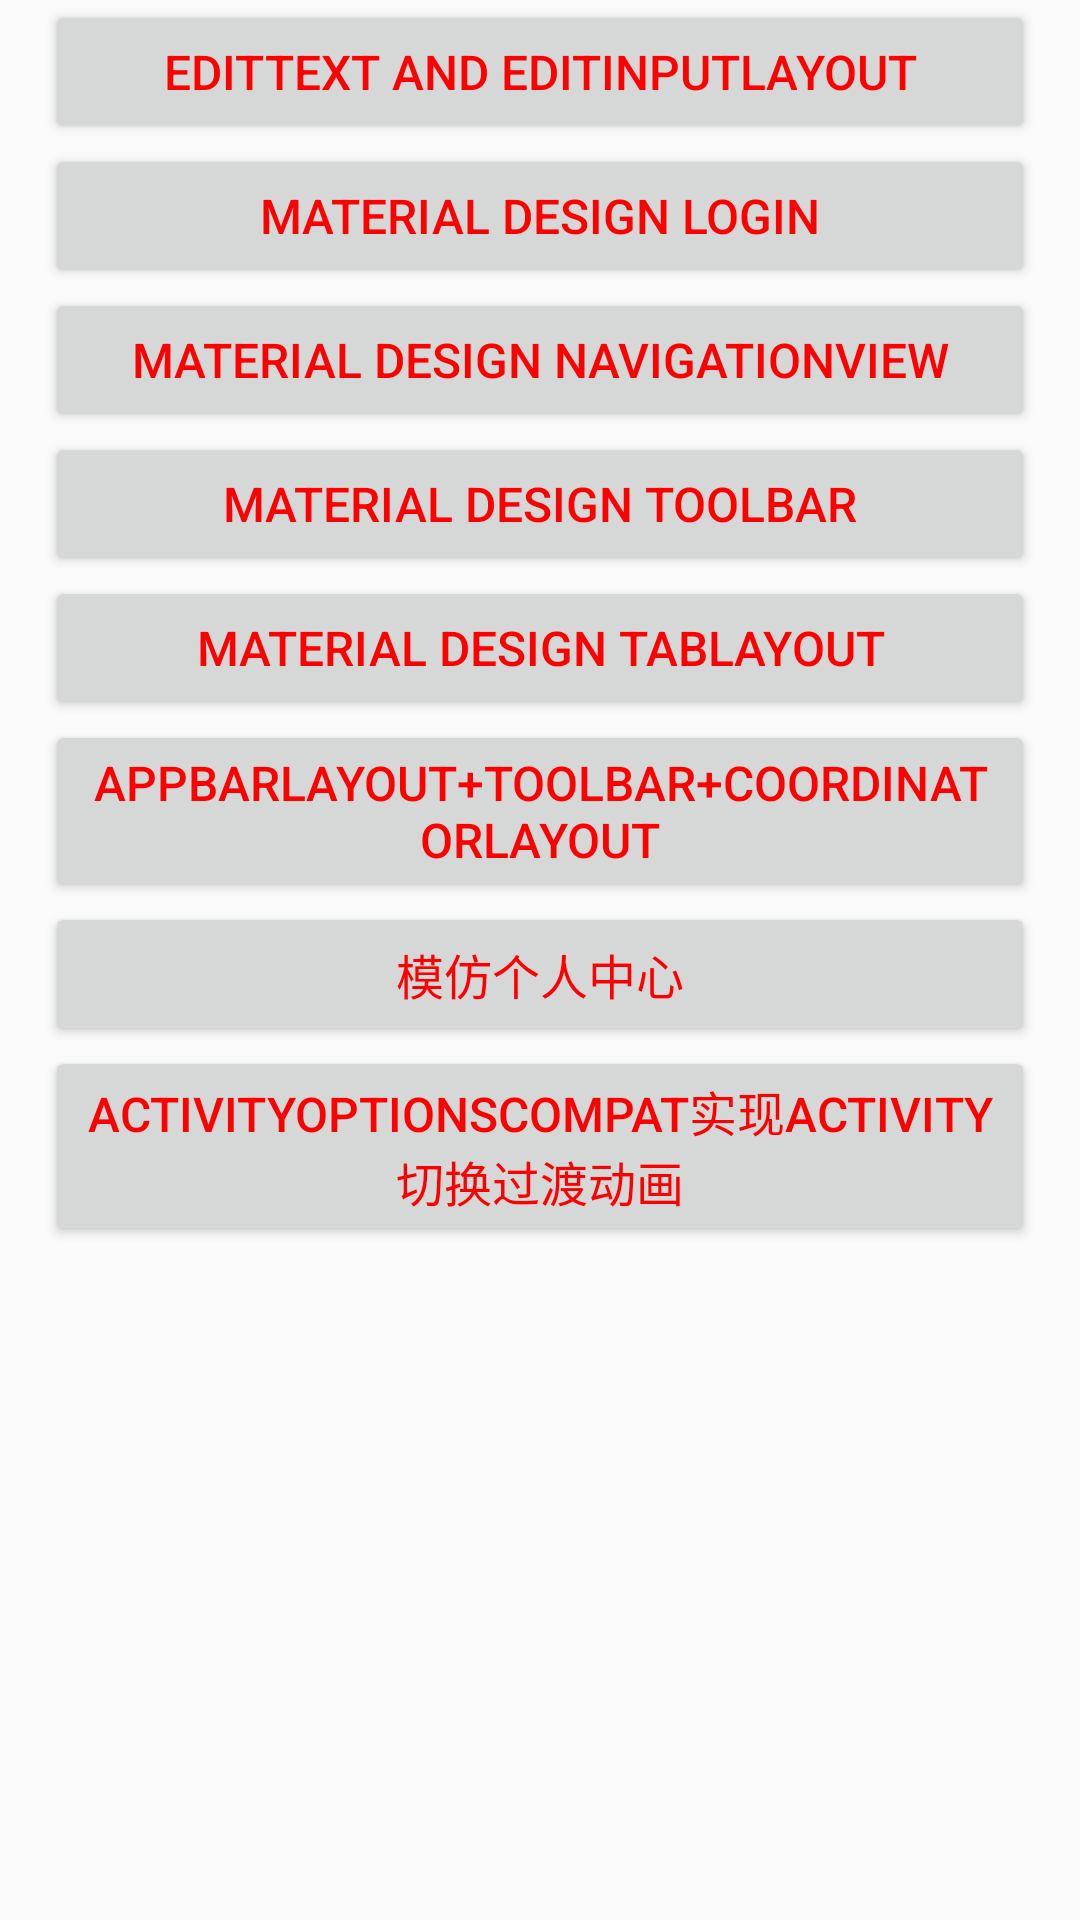

Write the Android layout XML for this screen, with the resource values it uses.
<!-- AndroidManifest.xml: application theme AppTheme -->
<!-- res/layout/activity_materdesign5.xml -->
<?xml version="1.0" encoding="utf-8"?>
<ScrollView xmlns:android="http://schemas.android.com/apk/res/android"
    android:layout_width="match_parent"
    android:layout_height="match_parent"
    android:orientation="vertical">

    <LinearLayout
        android:layout_width="match_parent"
        android:layout_height="match_parent"
        android:orientation="vertical">

        <Button
            android:id="@+id/btn_edittext"
            android:layout_width="match_parent"
            android:layout_height="wrap_content"
            style="@style/button_style"
            android:text="Edittext and editInputLayout" />

        <Button
            android:id="@+id/btn_Login"
            android:layout_width="match_parent"
            android:layout_height="wrap_content"
            style="@style/button_style"
            android:text="Material Design Login" />

        <Button
            android:id="@+id/btn_leftMenu"
            android:layout_width="match_parent"
            android:layout_height="wrap_content"
            style="@style/button_style"
            android:text="Material Design NavigationView" />

        <Button
            android:id="@+id/btn_toolbar"
            android:layout_width="match_parent"
            android:layout_height="wrap_content"
            style="@style/button_style"
            android:text="Material Design ToolBar" />

        <Button
            android:id="@+id/btn_tabLayout"
            android:layout_width="match_parent"
            android:layout_height="wrap_content"
            style="@style/button_style"
            android:text="Material Design TabLayout" />

        <Button
            android:id="@+id/btn_AppBarLayout"
            android:layout_width="match_parent"
            android:layout_height="wrap_content"
            style="@style/button_style"
            android:text="AppBarLayout+toolbar+CoordinatorLayout" />

        <Button
            android:id="@+id/btn_AppBarLayout1"
            android:layout_width="match_parent"
            android:layout_height="wrap_content"
            style="@style/button_style"
            android:text="模仿个人中心" />

        <Button
            android:id="@+id/btn_ActivityOptionsCompat"
            android:layout_width="match_parent"
            android:layout_height="wrap_content"
            style="@style/button_style"
            android:text="ActivityOptionsCompat实现Activity切换过渡动画" />



    </LinearLayout>
</ScrollView>
<!-- resources referenced by this layout -->
<resources>
  <style name="button_style">
          <item name="android:paddingBottom">10dp</item>
          <item name="android:paddingTop">10dp</item>
          <item name="android:layout_marginLeft">15dp</item>
          <item name="android:layout_marginRight">15dp</item>
          <item name="android:textSize">16sp</item>
          <item name="android:textColor">#ff0000</item>
      </style>
  <style name="AppTheme" parent="Theme.AppCompat.Light.DarkActionBar">
          
          
          
          
      </style>
</resources>
